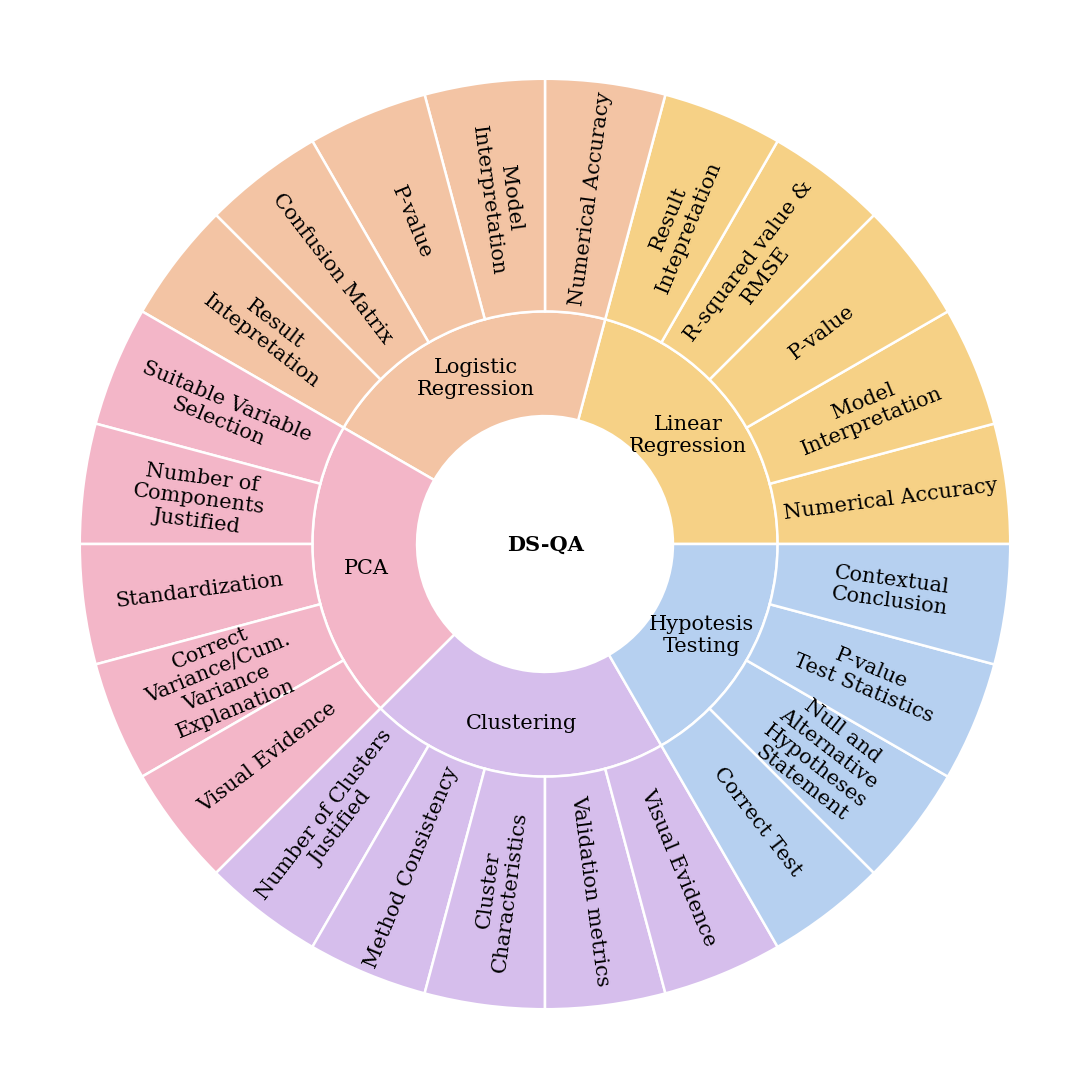

Here is the Python script that generated this plot:
# -*- coding: utf-8 -*-
"""
旭日图 matplotlib 版 —— 每一圈的内外半径完全由你指定
------------------------------------------------------
和 Plotly 版最大的区别：这里 LEVEL_RADII 里每一圈的宽度是你自己写死的数字，
第一圈（大类）想要多宽就改第一个 tuple 就行，跟其它圈完全独立，
不会像 Plotly 那样被自动等分挤没。
"""

import textwrap
import matplotlib.pyplot as plt
from matplotlib.patches import Wedge

plt.rcParams["font.family"] = "DejaVu Serif"   # 换成 Times New Roman / 宋体 等你需要的字体

# ========== 1. 数据内容（和之前一样，改这里的文字/结构） ==========
CENTER_TEXT = "DS-QA"

DATA = {
    # "Data Summary": [
    #     "Data Accuracy", "Data Context", "Summary Statistics", 
    #     "Intepretation Accuracy", "Intepretation Clarity"
    # ],

    # "Data Visualization and EDA": [
    #     "Completeness", 
    #     "Aesthetic Mapping", "Geometric Object", "Scales & Coordinate System",
    #     "Visualization Validity"
    # ],

    "Linear Regression": [
        "Numerical Accuracy", "Model Interpretation", "P-value",
        "R-squared value & RMSE", "Result Intepretation"
    ],

    "Logistic Regression": [
        "Numerical Accuracy", "Model Interpretation", "P-value",
        "Confusion Matrix", "Result Intepretation"
    ],

    "PCA": [
        "Suitable Variable Selection", "Number of Components Justified", "Standardization ",
        "Correct Variance/Cum. Variance Explanation", "Visual Evidence"
    ],

    "Clustering": [
        "Number of Clusters Justified", "Method Consistency", "Cluster Characteristics",
        "Validation metrics", "Visual Evidence"
    ],

    "Hypotesis Testing": [
        "Correct Test", "Null and Alternative Hypotheses Statement", "P-value\nTest Statistics",
        "Contextual Conclusion"
    ]
}

BRANCH_COLORS = [
    "#F6D186", "#F3C4A4", "#F3B6C8", "#D6BEEC", "#B6D0F0", "#B8E0B0",
    #"#A8DADC", "#D9C89E"
]

# ========== 2. 每一圈的 (内半径, 外半径) —— 想加宽第一圈就改这里第一个元组 ==========
# depth0 = 大类圈（当前设得比其它圈宽很多，方便放长文字）
# depth1 = 子类别圈
# depth2 = 最外层具体指标圈
LEVEL_RADII = [
    (0.55, 1.0),   # depth 0：大类，内半径0.55(留白)，外半径1.55 —— 宽度=1.0，很宽
    (1.0, 1.55),   # depth 1：子类别，宽度=0.5
    (1.55, 2.0),   # depth 2：具体指标，宽度=0.4
]
FIG_SIZE_LIMIT = LEVEL_RADII[-1][1] * 1.15   # 画布留白

# 每一圈的字体大小：[depth0(大类), depth1(子类别), depth2(最外圈指标)]
# 想让最外圈字更大，就改最后一个数字
FONT_SIZES = [15, 10, 15]
# 弧太窄时是否允许自动再缩小字号避免文字重叠压线（False = 完全用上面固定的数字，不自动缩放）
AUTO_SHRINK = True
MIN_FONT_SIZE = 15
# ================================================================


def count_leaves(content):
    """递归统计一个节点下有多少个叶子（用来按比例分配角度）"""
    if content is None:
        return 1
    if isinstance(content, list):
        if len(content) == 0:
            return 1
        return sum(1 for _ in content)
    if isinstance(content, dict):
        return sum(count_leaves(v) for v in content.values())
    return 1


def text_rotation(mid_angle, depth):
    """depth0(大类)保持水平更好读；更深的圈沿半径方向摆放，避免倒着看"""
    if depth == 0:
        return 0
    rot = mid_angle
    if 90 < mid_angle < 270:
        rot += 180
    return rot


def draw_node(ax, label, content, depth, theta1, theta2, color, alpha):
    has_children = isinstance(content, dict) and len(content) > 0
    has_children = has_children or (isinstance(content, list) and len(content) > 0)

    inner, outer = LEVEL_RADII[depth]
    if not has_children:
        # 没有下一级了：这个楔形直接撑到最外圈，和原图里
        # "Data Cleaning Completeness" 这种大块叶子一样
        outer = LEVEL_RADII[-1][1]

    wedge = Wedge((0, 0), outer, theta1, theta2, width=outer - inner,
                   facecolor=color, alpha=alpha, edgecolor="white", linewidth=1.8)
    ax.add_patch(wedge)

    mid_angle = (theta1 + theta2) / 2
    mid_radius = (inner + outer) / 2
    import math
    x = mid_radius * math.cos(math.radians(mid_angle))
    y = mid_radius * math.sin(math.radians(mid_angle))

    span = theta2 - theta1
    fontsize = FONT_SIZES[depth]
    if AUTO_SHRINK and depth > 0:
        # 弧长太窄时才往下压字号，绝不会超过你设定的 FONT_SIZES 上限
        fontsize = max(MIN_FONT_SIZE, min(fontsize, span / 3))
    wrap_width = 14 if depth == 0 else 18
    wrapped = "\n".join(
        line for part in label.split("\n") for line in textwrap.wrap(part, wrap_width) or [part]
    )

    ax.text(x, y, wrapped, ha="center", va="center",
            rotation=text_rotation(mid_angle, depth),
            rotation_mode="anchor", fontsize=fontsize, color="black")

    if not has_children:
        return

    local_total = count_leaves(content)
    theta = theta1
    if isinstance(content, dict):
        for child_label, child_content in content.items():
            child_leaves = count_leaves(child_content)
            child_span = span * child_leaves / local_total
            draw_node(ax, child_label, child_content, depth + 1,
                      theta, theta + child_span, color, alpha)
            theta += child_span
    elif isinstance(content, list):
        for leaf_label in content:
            child_span = span * 1 / local_total
            draw_node(ax, leaf_label, None, depth + 1,
                      theta, theta + child_span, color, alpha)
            theta += child_span


fig, ax = plt.subplots(figsize=(11, 11), subplot_kw=dict(aspect="equal"))

total_leaves = sum(count_leaves(v) for v in DATA.values())
theta = 0
for i, (cat_label, cat_content) in enumerate(DATA.items()):
    span = 360 * count_leaves(cat_content) / total_leaves
    draw_node(ax, cat_label, cat_content, 0, theta, theta + span,
              BRANCH_COLORS[i % len(BRANCH_COLORS)], alpha=1.0)
    theta += span

# 中心白圆 + 文字
ax.add_patch(plt.Circle((0, 0), LEVEL_RADII[0][0], facecolor="white",
                         edgecolor="none", zorder=5))
ax.text(0, 0, CENTER_TEXT, ha="center", va="center", fontsize=15,
        fontweight="bold", zorder=6)

ax.set_xlim(-FIG_SIZE_LIMIT, FIG_SIZE_LIMIT)
ax.set_ylim(-FIG_SIZE_LIMIT, FIG_SIZE_LIMIT)
ax.axis("off")
plt.tight_layout()
plt.savefig("sunburst_matplotlib.png", dpi=200, bbox_inches="tight")
print("done")
